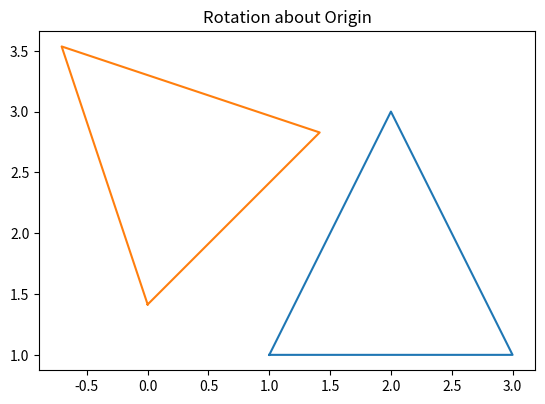

Python code for this plot:
import numpy as np
import matplotlib.pyplot as plt
x = np.array([1,3,2,1])
y = np.array([1,1,3,1])
theta = np.radians(45)
x_new = x*np.cos(theta) - y*np.sin(theta)
y_new = x*np.sin(theta) + y*np.cos(theta)
plt.plot(x,y)
plt.plot(x_new,y_new)
plt.title("Rotation about Origin")
plt.gca().set_aspect('equal')
plt.show()
